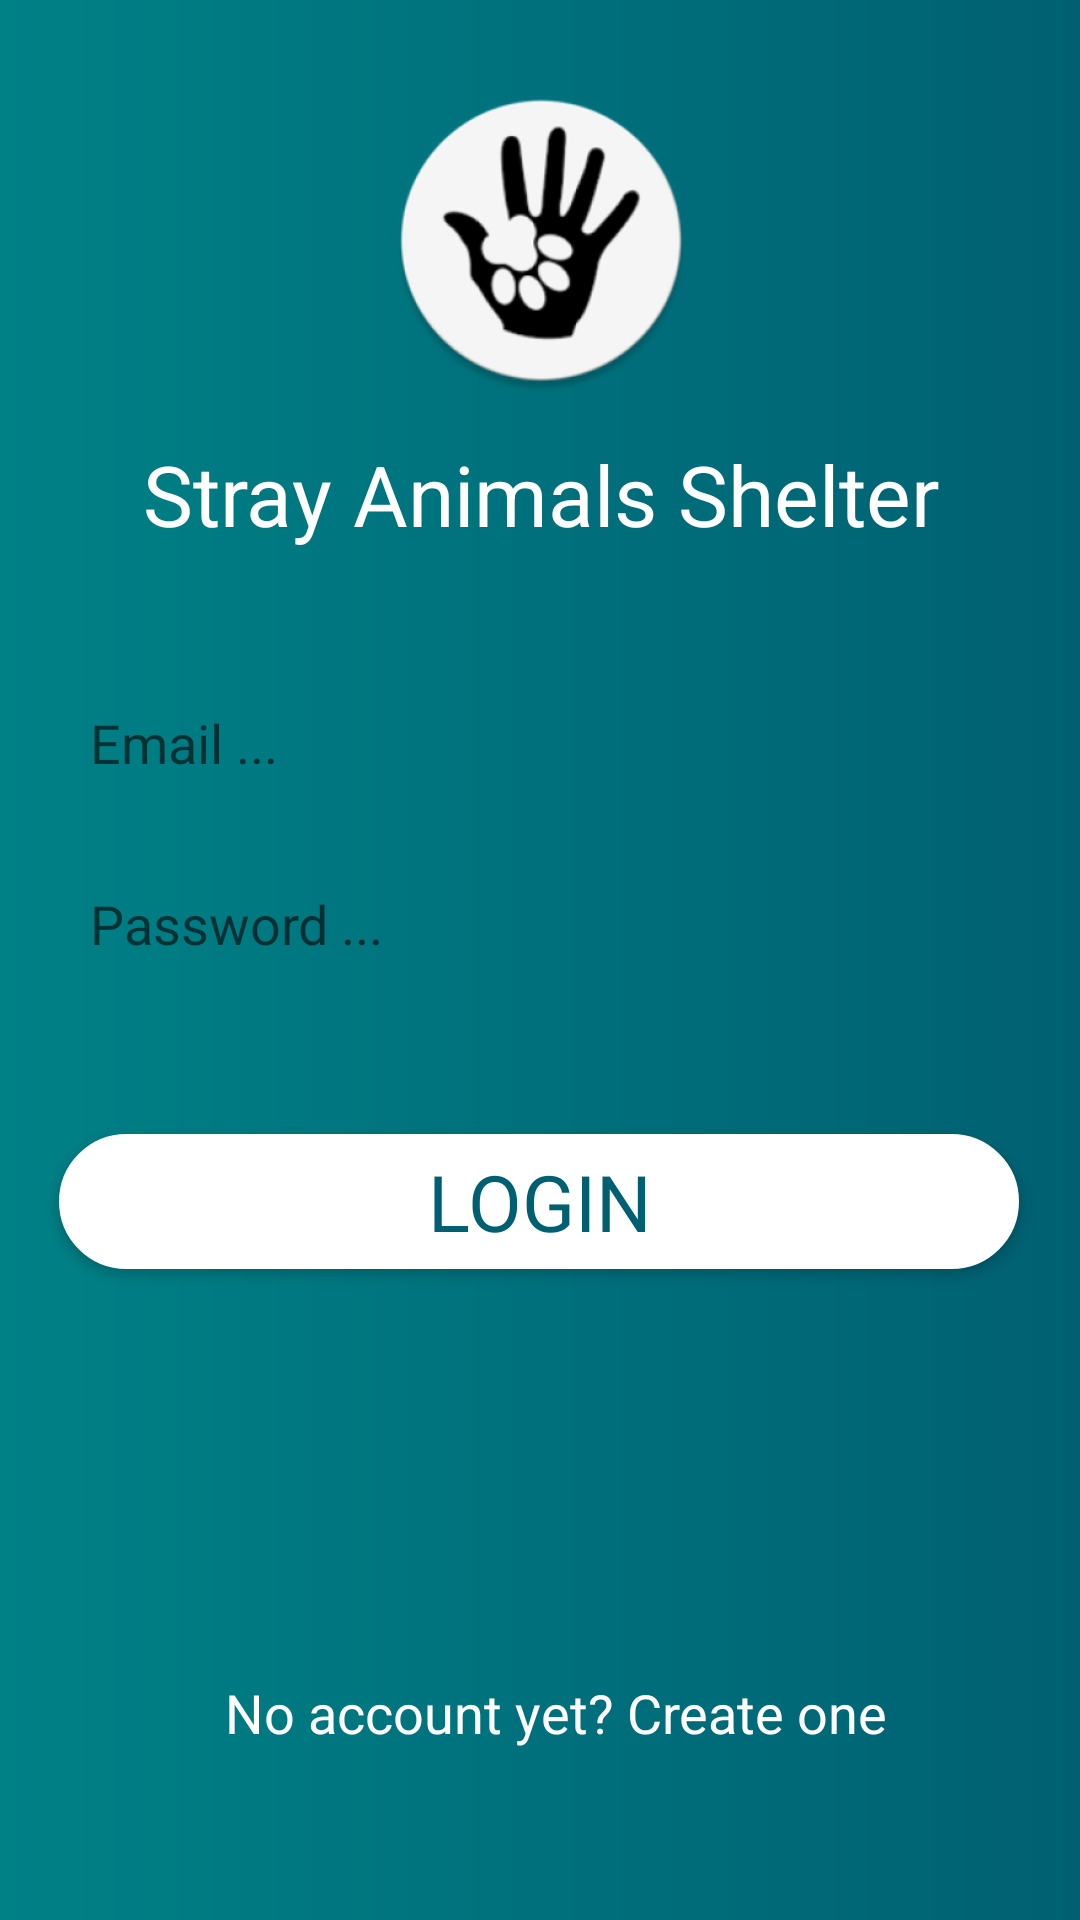

Produce the Android XML layout that renders to this screen, including the resource entries it uses.
<!-- AndroidManifest.xml: application theme AppTheme -->
<!-- res/layout/activity_login.xml -->
<?xml version="1.0" encoding="utf-8"?>
<androidx.constraintlayout.widget.ConstraintLayout xmlns:android="http://schemas.android.com/apk/res/android"
    xmlns:app="http://schemas.android.com/apk/res-auto"
    xmlns:tools="http://schemas.android.com/tools"
    android:layout_width="match_parent"
    android:layout_height="match_parent"
    android:background="@drawable/register_activity_background"
    tools:context=".ui.LoginActivity">

    <ImageView
        android:id="@+id/loginLogoImageView"
        android:layout_width="193dp"
        android:layout_height="132dp"
        android:layout_marginStart="8dp"
        android:layout_marginTop="6dp"
        android:layout_marginEnd="8dp"
        android:layout_marginBottom="8dp"
        app:layout_constraintBottom_toBottomOf="parent"
        app:layout_constraintEnd_toEndOf="parent"
        app:layout_constraintHorizontal_bias="0.5"
        app:layout_constraintStart_toStartOf="parent"
        app:layout_constraintTop_toTopOf="parent"
        app:layout_constraintVertical_bias="0.016"
        app:srcCompat="@mipmap/ic_launcher_foreground" />

    <TextView
        android:id="@+id/registerTextView"
        android:layout_width="260dp"
        android:layout_height="50dp"
        android:layout_marginStart="8dp"
        android:layout_marginEnd="8dp"
        android:layout_marginBottom="44dp"
        android:gravity="center_vertical"
        android:text="@string/register_string"
        android:textAlignment="center"
        android:textColor="#FFFFFF"
        android:textSize="18sp"
        app:layout_constraintBottom_toBottomOf="parent"
        app:layout_constraintEnd_toEndOf="parent"
        app:layout_constraintHorizontal_bias="0.562"
        app:layout_constraintStart_toStartOf="parent" />

    <EditText
        android:id="@+id/registerEmailEditText"
        android:layout_width="320dp"
        android:layout_height="wrap_content"
        android:layout_marginStart="8dp"
        android:layout_marginTop="10dp"
        android:layout_marginEnd="8dp"
        android:layout_marginBottom="8dp"
        android:background="@drawable/input_email_password_background"
        android:fontFamily="sans-serif-thin"
        android:hint="Email ..."
        android:inputType="textEmailAddress"
        android:padding="10dp"
        android:textStyle="bold"
        app:layout_constraintBottom_toBottomOf="parent"
        app:layout_constraintEnd_toEndOf="parent"
        app:layout_constraintHorizontal_bias="0.494"
        app:layout_constraintStart_toStartOf="parent"
        app:layout_constraintTop_toBottomOf="@+id/title1TextView2"
        app:layout_constraintVertical_bias="0.081" />

    <EditText
        android:id="@+id/registerPasswordEditText"
        android:layout_width="320dp"
        android:layout_height="wrap_content"
        android:layout_marginStart="8dp"
        android:layout_marginTop="16dp"
        android:layout_marginEnd="8dp"
        android:background="@drawable/input_email_password_background"
        android:hint="Password ..."
        android:textStyle="bold"
        android:inputType="textPassword"
        android:fontFamily="sans-serif-thin"

        android:padding="10dp"
        app:layout_constraintEnd_toEndOf="parent"
        app:layout_constraintHorizontal_bias="0.494"
        app:layout_constraintStart_toStartOf="parent"
        app:layout_constraintTop_toBottomOf="@+id/registerEmailEditText" />

    <Button
        android:id="@+id/loginBtn"
        android:layout_width="320dp"
        android:layout_height="45dp"
        android:layout_marginStart="8dp"
        android:layout_marginTop="48dp"
        android:layout_marginEnd="8dp"
        android:background="@drawable/login_button_round_white"
        android:fontFamily="sans-serif-thin"
        android:text="login"
        android:textColor="@color/colorPrimary"
        android:textSize="26sp"
        android:textStyle="bold"
        app:layout_constraintEnd_toEndOf="parent"
        app:layout_constraintHorizontal_bias="0.493"
        app:layout_constraintStart_toStartOf="parent"
        app:layout_constraintTop_toBottomOf="@+id/registerPasswordEditText" />

    <TextView
        android:id="@+id/title1TextView2"
        android:layout_width="339dp"
        android:layout_height="wrap_content"
        android:layout_marginStart="8dp"
        android:layout_marginEnd="8dp"
        android:layout_marginBottom="8dp"
        android:text="Stray Animals Shelter"
        android:textAlignment="center"
        android:textColor="#FFFFFF"
        android:textStyle="bold"
        android:textSize="28sp"
        android:fontFamily="sans-serif-thin"
        app:layout_constraintBottom_toBottomOf="parent"
        app:layout_constraintEnd_toEndOf="parent"
        app:layout_constraintHorizontal_bias="0.5"
        app:layout_constraintStart_toStartOf="parent"
        app:layout_constraintTop_toBottomOf="@+id/loginLogoImageView"
        app:layout_constraintVertical_bias="0.0" />

</androidx.constraintlayout.widget.ConstraintLayout>
<!-- resources referenced by this layout -->
<resources>
  <color name="colorPrimary">#006072</color>
  <!-- drawable login_button_round_white (drawable) -->
  <?xml version="1.0" encoding="utf-8"?>
  <shape xmlns:android="http://schemas.android.com/apk/res/android">
  
      <stroke android:width="2dp"
          android:color="#FFFFFF"/>
  
      
          
          
          
  
      <solid android:color="#ffffff"/>
  
      <corners android:radius="25dp"/>
  
  
  
  </shape>
  <!-- drawable register_activity_background (drawable) -->
  <?xml version="1.0" encoding="utf-8"?>
  <shape xmlns:android="http://schemas.android.com/apk/res/android">
  
  
      <gradient
          android:angle="0"
          android:endColor="#006072"
          android:startColor="#008186"
          android:gradientRadius="100"
          android:type="linear" />
  
      <corners
          android:radius="0dp"/>
  
  
  
  </shape>
  <!-- mipmap ic_launcher_foreground: png bitmap (mipmap-hdpi, 9303 bytes) -->
  <string name="register_string">No account yet? Create one</string>
  <style name="AppTheme" parent="Theme.AppCompat.Light.NoActionBar">
          
          <item name="colorPrimary">@color/colorPrimary</item>
          <item name="colorPrimaryDark">@color/colorPrimaryDark</item>
          <item name="colorAccent">@color/colorAccent</item>
      </style>
  <color name="colorPrimaryDark">#D9042C2C</color>
  <color name="colorAccent">#03312E</color>
</resources>
